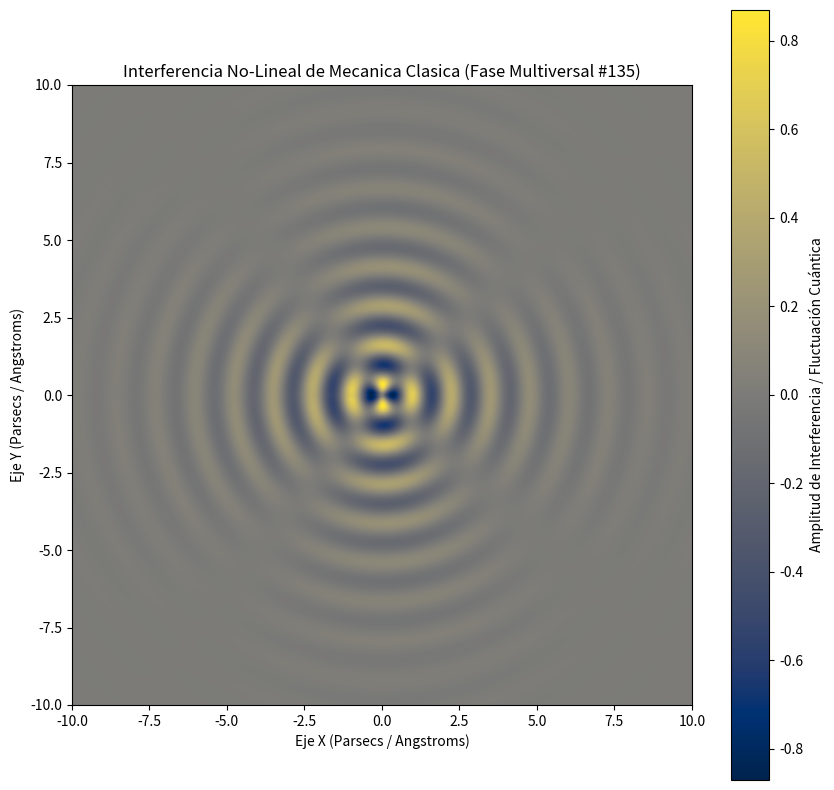

Write Python code to recreate this figure.
%matplotlib inline
# Simulación Multiversal: Mecanica Clasica - Variante 135
import numpy as np
import matplotlib.pyplot as plt

# Parámetros Físicos No-Lineales
omega_1 = 4.958
omega_2 = 2.11
lambda_decay = 0.39
phase_shift = 2.919

x = np.linspace(-10, 10, 800)
y = np.linspace(-10, 10, 800)
X, Y = np.meshgrid(x, y)

# Dinámica de Fluidos / Campos Tensor-Escalares (Fase Multiversal)
R = np.sqrt(X**2 + Y**2) + 1e-5
Z = (np.sin(omega_1 * R + phase_shift) * np.cos(omega_2 * np.arctan2(Y, X))) * np.exp(-lambda_decay * R)

plt.figure(figsize=(10, 10))
plt.imshow(Z, cmap='cividis', extent=[-10, 10, -10, 10], origin='lower')
plt.colorbar(label='Amplitud de Interferencia / Fluctuación Cuántica')
plt.title(r'Interferencia No-Lineal de Mecanica Clasica (Fase Multiversal #135)')
plt.xlabel('Eje X (Parsecs / Angstroms)')
plt.ylabel('Eje Y (Parsecs / Angstroms)')
plt.show()
